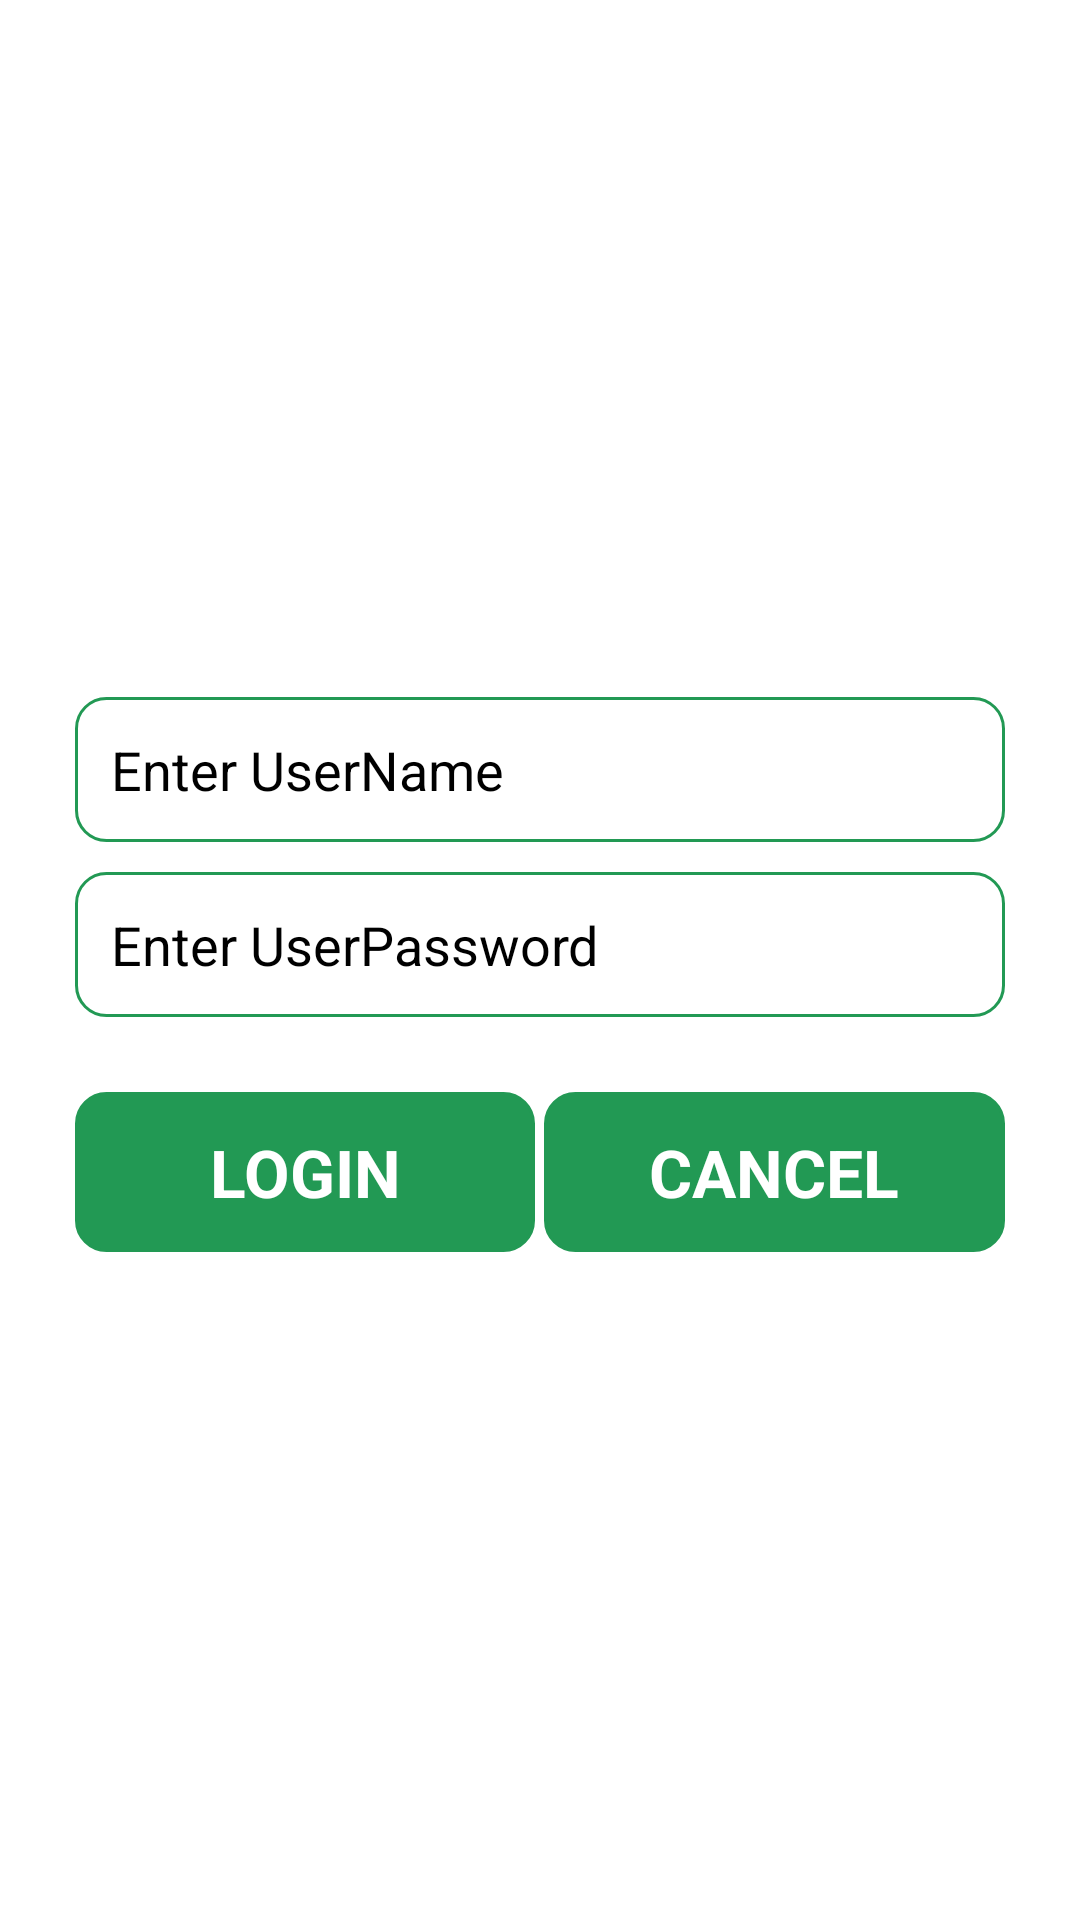

This screen was rendered from an Android layout file. Write that file and the resources it references.
<!-- AndroidManifest.xml: application theme Theme.CollegeManagementApp -->
<!-- res/layout/admin_login.xml -->
<?xml version="1.0" encoding="utf-8"?>
<LinearLayout xmlns:android="http://schemas.android.com/apk/res/android"
    android:layout_width="match_parent"
    android:layout_height="match_parent"
    android:gravity="center_vertical"
    android:background="@color/white"
    android:orientation="vertical">

    <EditText
        android:id="@+id/etUserName"
        android:layout_width="match_parent"
        android:layout_height="wrap_content"
        android:layout_marginLeft="@dimen/margin_25"
        android:layout_marginTop="@dimen/margin_10"
        android:layout_marginRight="@dimen/margin_25"
        android:background="@drawable/edit_border"
        android:hint="@string/username"
        android:inputType="textPersonName"
        android:padding="@dimen/padding_12"
        android:textColorHint="@color/black"
        android:textColor="@color/black"
        />

    <EditText
        android:id="@+id/etUserPassword"
        android:layout_width="match_parent"
        android:layout_height="wrap_content"
        android:layout_marginLeft="@dimen/margin_25"
        android:layout_marginTop="@dimen/margin_10"
        android:layout_marginRight="@dimen/margin_25"
        android:background="@drawable/edit_border"
        android:hint="@string/user_password"
        android:inputType="textPassword"
        android:padding="@dimen/padding_12"
        android:textColorHint="@color/black"
        android:textColor="@color/black"
        />


    <LinearLayout
        android:layout_width="match_parent"
        android:layout_height="wrap_content"
        android:layout_marginLeft="@dimen/margin_25"
        android:layout_marginTop="@dimen/margin_25"
        android:layout_marginRight="@dimen/margin_25"
        android:orientation="horizontal">

        <TextView
            android:id="@+id/tvLogin"
            android:layout_width="0dp"
            android:layout_height="wrap_content"
            android:layout_weight="0.5"
            android:background="@drawable/btn_border"
            android:gravity="center"
            android:padding="@dimen/padding_12"
            android:text="@string/login"
            android:textColor="@color/white"
            android:textSize="@dimen/text_size_22"
            android:textStyle="bold" />

        <View
            android:layout_width="0dp"
            android:layout_height="1dp"
            android:layout_weight="0.01" />

        <TextView
            android:id="@+id/tvCancel"
            android:layout_width="0dp"
            android:layout_height="wrap_content"
            android:layout_weight="0.5"
            android:background="@drawable/btn_border"
            android:gravity="center"
            android:padding="@dimen/padding_12"
            android:text="@string/cancel"
            android:textColor="@color/white"
            android:textSize="@dimen/text_size_22"
            android:textStyle="bold" />

    </LinearLayout>


</LinearLayout>
<!-- resources referenced by this layout -->
<resources>
  <color name="black">#FF000000</color>
  <color name="white">#FFFFFFFF</color>
  <dimen name="margin_10">10dp</dimen>
  <dimen name="margin_25">25dp</dimen>
  <dimen name="padding_12">12dp</dimen>
  <dimen name="text_size_22">22sp</dimen>
  <!-- drawable btn_border (drawable) -->
  <?xml version="1.0" encoding="utf-8"?>
  <shape
      android:shape="rectangle"
      xmlns:android="http://schemas.android.com/apk/res/android">
  
  
      <gradient
          android:startColor="@color/green"
          android:endColor="@color/green" />
  
      <stroke
          android:width="@dimen/margin_1"
          android:color="@color/green" />
  
      <corners
          android:radius="@dimen/margin_10"
  
          />
  
  </shape>
  <!-- drawable edit_border (drawable) -->
  <?xml version="1.0" encoding="utf-8"?>
  <shape
      android:shape="rectangle"
      xmlns:android="http://schemas.android.com/apk/res/android">
  
  
      <gradient
          android:startColor="@color/white"
          android:endColor="@color/white" />
  
      <stroke
          android:width="@dimen/margin_1"
          android:color="@color/green" />
  
      <corners
          android:radius="@dimen/margin_10"
  
          />
  
  </shape>
  <string name="cancel">CANCEL</string>
  <string name="login">LOGIN</string>
  <string name="user_password">Enter UserPassword</string>
  <string name="username">Enter UserName</string>
  <style name="Theme.CollegeManagementApp" parent="Theme.MaterialComponents.DayNight.DarkActionBar">
          
          <item name="colorPrimary">@color/purple_500</item>
          <item name="colorPrimaryVariant">@color/purple_700</item>
          <item name="colorOnPrimary">@color/white</item>
          
          <item name="colorSecondary">@color/teal_200</item>
          <item name="colorSecondaryVariant">@color/teal_700</item>
          <item name="colorOnSecondary">@color/black</item>
          
          <item name="android:statusBarColor">?attr/colorPrimaryVariant</item>
          
      </style>
  <color name="green">#229954</color>
  <dimen name="margin_1">1dp</dimen>
  <color name="purple_500">#FF6200EE</color>
  <color name="purple_700">#FF3700B3</color>
  <color name="teal_200">#FF03DAC5</color>
  <color name="teal_700">#FF018786</color>
</resources>
